pico-8 play session: hold ← + tap ❎

[t = 1 s] hold ← ~1s, tap ❎ ~2×
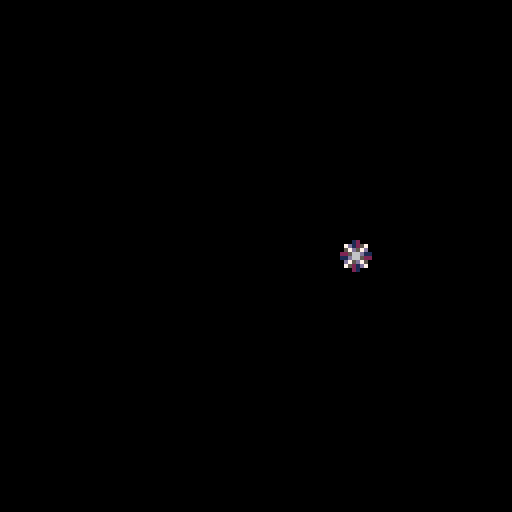
[t = 6 s] hold ← ~6s, tap ❎ ~10×
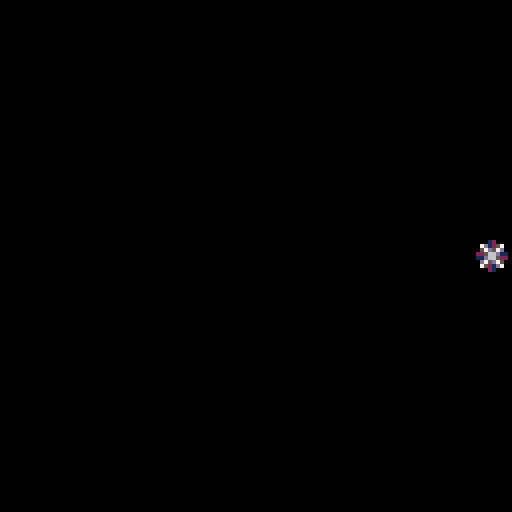

pico-8 cartridge
version 18
__lua__
-- toy box jam start cart
-- [redacted]
-- sprites/sfx/code: that tom hall
-- sprites/sfx: lafolie
-- [redacted]
-- [redacted]
-- additional code: see functions
-- if you did a function that is
-- uncredited, let me know!
-------------------------------
-- this contains a set of
-- creative assets to play
-- with. everyone has the same
-- set of "toys"... what will
-- you make of 'em?
-------------------------------
-- resources:
--
-- random useful sprites
--  (just go look or see asset list!)
-- random useful sfx
-- -00-21:sfx
-- -22-59:songs
-- -60-63:sfx

-- [redacted]
-- 00 happy land
-- 06 chill
-- 12 scary dungeon
-- 18 fight
-- 21 evil
-- 23 defeat
-- 24 celebrate
-- 25 puzzle
-- 29 sand

-- 33 read or wait my dude by that tom hall
-- (not on gruber level, but useful)
-------------------------------
function _init()
	
end

-->8
-- update tab
-------------------------------
function _update60()
	
end -- fn


-->8
--draw tab
-------------------------------
function _draw()
	cls()
	st=t()
	
	spr(0,(-st*100)%136-8,60)
end -- fn
------------------------------
__gfx__
00012000606660666066606660666066606660666066606616666661feeeeee87bbbbbb30000004000000030000300000b0dd030777777674f9f4fff7999a999
07d1257000000000000000000000000000000000007777006d6666d6e8888882b3333331040000000300000003000030d3000b0d76777777fffff9f49999979a
057d57d0666066606660566060333306608888066676d75062444426e8811882b33773310000040000000300000003b0000b030077777677ff4fffff99a99999
22566d11000000000000000000333300008888000077770064222246e8866882b3366531000400000003000000b00bb0b0030000777677779fff9ff999997997
11d6652206660666066605666033330660888806067d675664442446e8877282b3355131400000003000000030b30b003000dd0b677777774fffff9fa9999979
0d75d750000000000000000000331300008818000077770064222a96e8822182b33113310000000400000003003b00030b00000377777776ff4fffff999a9999
07521d70660666066606660660331306608818066605550664424446e8888882b33333310400000003000000030b00000300b00076777777ff9ff9ff99999799
0002100000000000000000000033330000888800000000006422224682222222311111110000400000003000000030000dd030b077776777f9ffff4f979999a9
111c111c7ccc7cc70000000005500550005070500500700000dddd00656565650d0aa000000aa000760000000766660006566650777777500007a90000000070
11c111c177ccc7cc000000000765676005076005000760050dddddd0666666650df99f000df99f0006500000766550000666666576666650000a0000000006d6
1c111c11c77ccc7c00000000076007605076660050766700dddddddd662226650de11e000de11e0700650000664500000659405676565650000aa90000006d60
c111c111cc77ccc7076007600765676050766605007676000555555066666665d55660070d66660200065006650450000009400076666650000a00000006d000
111c111c7cc77ccc07656760076007600766767007667670066666606655566509066602d5d6609200006560650045000009400076565650000a0000076d0000
11c111c1c7cc77cc0760076000000000576676655761166506dd6c6066111665000cc092090cc00200000650600004500009400076565650007aa9007dd6d000
1c111c11cc7cc77c1765676100000000766767667610016606dd6c606611166500c11c0200c11c000000604500000045000940000766650000a00a006d06d000
c111c1117cc7cc771d211d2100000000565655656610016606dd6660cc444ccc044004400440044000060004000000040009400000555000009aa900076d0000
0bb3b3b030bbb0030150051001500510940000499999999994000049000099997667060000065000d777777dd55550000076dc0000999900000000000007d000
bb3b3b350bbb3300157556511575515194544449444444444444444400094444641605000065d650566666657665d650075555d0094444900000000000766d00
b3b33333bb3bbb305757651557576515945555490550055004555550009440006666666065616560566666657661656001c6dc109444444900000000076666d0
b3333335b3b3b33505766650057656509400004904500450045004500944000011111156006176d011111155766176d007cc6d50999aa9990000000000044000
0b4334503bbb3b3505666650056565509400004904500450045004509945400076d176d57661110076d176d57661110007cc6d50955aa5590007d00000094000
0009450033b3b355575665155516551594544449045004500454445094405400656165606161d650656165607661d65007cc6d509544444900766d0000094000
0009450003335550156551511155515194555549444444444455554494000544d650d65064616560d650d6507661656007cc6d5095444449076666d000094000
095454540033350301500510015005109400004999999999940000499400004900000000766176d000000000d55176d00066d500999999990004400000094000
000990000777770000077000007dd500007665000554455000007000067666500007000099999999750705607776777677777776777777767777777677777776
049aa94075666660007667000007500007666650554444550000770000565100007a900090040405565656507665766576666665766666657766665576666665
49a99a940065d56000077000077665507666666545444454000076700067650007aaa90094444445057775007665766576555565766776657676656576666665
9a9aa9a900666660076666707766665576565565455a9554000077770067650007aaa90090004005767766606555655576566765767665657667566576666665
9a9aa9a900655d60765555677666666576666665411a911407007000006765000a99990094444445057665007677767776566765767665657667566576666665
49a99a94006666606500005676666665765565654445544476666667006765007556559095555555565656506576657676577765766556657676656576666665
049aa940006777775650056577666655766666654444444407666670006765000aaaa90000055000750605606576657676666665766666657766665576666665
00499400005555500567765007766550655555555444444500777700067666500000000005064005000000005565556565555555655555556555555565555555
00000000000005d9007a4200000000000000000900009999900a000000000000000000000049400000040000a7a9999900076000000000000001000000000000
0e82e82000555d5507a9942000000000000909aa009999aa09000a900009000009009090049a94000049400004a994400007610000111000001c10000eeeee20
e788888205d6d5550a999940000000000000aaaa09a9aaaa00009000008aa800008aa80049a7a940049a9400097999400007610001ccc10001c7c1007262626c
e88888825d7ddd500a99994000000009090a9a9a099a9909a000000000a77a9009a77a009a777a9449a7a94009a99990707765071c777c1001c7c10015252520
0888882056dddd500a9999400000a09a00a9a9a999a997900090000009a77a0000a77a9049a7a940049a9400099a99407667665601ccc10001c7c10002e50000
0088820055ddd5500ae999400000099a09aa9a7799a970000a000000008aa800008aa800049a940000494000009994007676656500111000001c10005e200000
000820000555550007fe9420000099a70aa9a7779aa090000900000000009000090900900049400000040000000a900007655651000000000001000025200000
0000000000555000007942000009aa779aaa97779aa90000000000000000000000000000000400000000000007a9994000766510000000000000000000000000
000550000005500005677650000550000567765000ddd0000000000000033000060aa05065656565757575751111111111111111111111112888888212888821
00566500005666000567765000566500567777650d666d0003333330033bb33006aa00505dddddd66060606015555555555555555555555188eeee88288ee882
0567765066677760567777650567765067766776d67666d033bbbb3333b77b3306a00a506d5555d5575757571565505050505050505556518ea77ae888eaae88
5677776577777776567777655675576577655677d66666d03b7777b33b7777b30600aa505d5cc6d6060606061555550505050505050555518e7777e88ea77ae8
6777777677777777677557765675576556500565dd666d503b7777b33b7777b3060aa0506d5cc6d5757575751555505050505050505555518e7777e88ea77ae8
77777777666775577777777705677650050000500dddd50033bbbb3333b77b3306aa00505d5666d6606060601555550505050505050555518ea77ae888eaae88
56666665005677505666666500566500000000000055500003333330033bb33006a00a506dddddd55757575715655050505050505055565188eeee88288ee882
05555550000566000555555000055000000000000000000000000000000330000600aa5055555555060606061555555555555555555555512888888212888821
00aaaa000007000000dddd0000dddd000022220050222205bb0bb0bb0b0bb0b00000bbb000000000000990003bb1000000666000000770000076660000766600
0a999940000e00000d7cc7d00d7cc7d0552882550528825003abba30b3abba3b000b1b1ba000bbb000007900b3b3b10006000600007755000702826007282060
a979979400e88000d70cc07dd77cc77d22588522225885220bbbbbb00bbbbbb00a0bbbbbb00b1b1b009a9990bb3bbb1060700060077665500602825006282050
a71991740e111800d77cc77dd70cc07d271881722708807203baab3003baab30b00b3707b00bbbbb0979a99913b3b3b160000060775555550066550000665500
a9999994e8191880dccccccddccccccd2888888228888882b003300b00033000b00bbb00b00b370799a999790bbb3bb160000060775e275507d75d6007d75d60
a992299408111820dcc11ccddcc11ccd28881882288188820b3bb3b00b3bb3b0bb0bbbb0bb0bb3309997aa9901b3b3b106000600775227557d7dd5d67d7dd5d6
b30880d5008882000dccccd00dceecd0028888299288882000bbbb00b0bbbb0b0bb0bbbbbbb0bbbb0999a990001bbb3000666000777776557d7dd5d57d7dd5d5
ff0ee0660008200000dddd0000dddd0099222290092222990bb33bb000b33b0000bbbbb00bbbbbb0009a99000001110b00000000055555500665565006655650
08000080a00700b00056650000077000004aa4000077770000777700000000076776d7765000000000d7cd0009aaaa900000567700a7777d0007700000077000
0000000007a00bba056766500076650044a77a4407666670000666700000007676675665650000000d77ccd09a1aa1a9000567760a6666dd0076670000700700
00880800077bba7b5676666500766500aa7777aa71166117a0776657000007667667566566500000d777cccd9a5aa5a905677775a7777d5d0766667007000070
8008e808b0b7aab067666666007665004aa77aa4712662177a6666660000766676675665666500007777cccc9aaaaaa95677775076666d5d7666666770000007
008ee80000ba7ab0666666660076650004a77a40066116606d666666000766667667566566665000dcccdddd09affa900567777676666d5d0005500000077000
000888000b7b77ab56666665007665004a7aa7a405666650d05661150076666676675665666665000dccddd09a9aa9a95677766576666d5d0006600000700700
000000800ab0b7aa05666650076666504aa44aa4006116000006665007666666766756656666665000dcdd00a900009a6777655076666dd00006600007000070
08008000ab0000a00056650006555550aa4004aa0056650000665000766666666552155666666665000dd0009a9009a9776650006ddddd000006600070000007
2002821000028210202000000006822d02822222020220d000000000000000000000000000000000007665000076650005555555555555555555555055677655
0211111122111111022282100026cdcd1111110002200d0000000000000000000000000000000000075006500750065055666666666666666666665556555565
11ddcdcd01ddcdcd001111110216ddddddcdcddd21ddd00002000000000000000000000000000000065006500650000056676767676767676767766556677665
006ddddd106ddddd66ddcdcd0016dddd66666d0081cddd0022ddd000000000000000000000000000766666657666666556777777777777777777776556677665
006d5ddd006d5ddd600ddddd0015ddd066dddd001ddddd008dddd000002282000202820002222200766166657663666556777676767676767676776555677655
0065111d0065111d0005ddd00052111056d111111c66d1111dddd1000221166600211110002282dd766166657663666556766676666666666767766556555565
00520010005200100552211100520010052200000d6661001d66611100666c10011dddd000111110766666657666666556776756666666667577666556677665
0502001005020010500200100502001000502000000552221d666222666dddc066666666666dddd0655555556555555556766665555555555667766556677665
0028210020000000002821002200000002228200005000000000000000000000c0c6cc0000777700056650000000000056677665555575555566765555555555
02111110222821000211111002282100221116660205002002022210202221000cccccc0071111605600650007a00a7056776665565755665555555556677665
d21ddcd60111111021ddcdcd0111111000666c10022560220022822102282210cdd7d7d071111115607006000a9009a056677665565757676565565655555555
d1dd66660ddddcd0666ddddd0dddcdc0066dddcd101d5682011111111111111006ddddd071100115600006000000000056776665575757777576755757777775
00d66d00066dddd06066dd00066dddd05555dd0011ddd62206ddcdcd0ddcdcd00d665ddd71100115560065000000000056677665575756766557675675555557
202211000066dd00001221000066dd00021dd00000dd661260d5dddd6d5dddd000c5ccc071111115056694500a90000056776665565756666565565655677655
02000010002212000110020000221100200100000dd6dc116552ddd16522dd11005c00c0061111500000094507a0000056677665565755665555555556776665
0000000100012000000000200002100000100000d000c1105220011152220001050c00c000555500000000940000000056776665555575555567665556677665
0028226000000000628210000022000022000000222200001112000006822d0026822d0077777777002820000077770056776675555755555677666556776665
002222600028220026111100081d0000820d0000228110001112800026cdcd0016cdcd0000000000028e8200076566d056676756665575656577666556677665
061221600022222006dcdc00621d0000612d000011dcd00011dc600016dddd0006dddd000600600608e7e8007665666d56777667676575657667766555776655
06d11dd0061221160ddddd00611c0200611c0200d66665d5dddd656506dddd0006dddd000000000008eee8007665556d56677777777575757777766575555557
0dd1d1d00dd11ddd05dddd006cdd52016cdd5201dddd0d00ddd6060005ddd00005ddd00000500500028e82007666666d56667676767575756767666557777775
005111000dd1d1dd522dd0d0d66d5211d6665211211100001112000005221110052211100000000000282000076666d056666666666575656666666555555555
0015000000551110220100000d6652100dd6521020001000100020005002000150020001010100100028200000dddd0055666666665575656666665556677665
00105000001051000110000000dd510000dd51002000010010000200500000005000000000000000002820000000000005555555555755555555555055555555
062281100000000000400000202821000028210000282100000000000000000000000000000000007777777711111100566666660015d0005666666500000000
6d6dcdc00000122240900040111111102111111021111110030100000606330000003300000000007555555717777610655115510015d0006666666600000000
506dddd0000dd18090a040900ddbdbd00ddbdbd01ddbdbd003013300663138300031383000077000756556571777610065155551001d50006000000601111110
506dddd0000ddd11a00090a40666dddd1666dddd0666dddd00313830633313300633133000766700755555571776610051155551000d15006000000605555550
5006ddd000ddddd10405a00900d5dd0000d5dd0000d5dd00003313303331301363313013005665007555555717667610655115110001d5006000000605555550
00021111002d6dd00905004a005111000052110000521100033130131110000011100000000550007565565716116761655551510001d0006000000605155150
000200010222166d0a5000900520001005002000052201001110000010000000100000000000000075555557010016716555515100105d006000000605111150
0002000020011006dd1110a05020000050010000500001001000000000000000000000000000000077777777000001105111111500150d000000000005111150
66666666666666666666666666666666666666666666666666666666666666666666666666666666666666666666666666666666666666666666666666666666
55555555555775555775775557757755555775555775577557777555555775555557755555577555775557755557755555555555555555555555555555555775
55555555555770555770770577777775557777755770770057777055555770555577005555557755577577005557705555555555555555555555555555557700
55555555555770555500500557707700577770005507700555770775555500555577055555557705777777755777777555555555577777755555555555577005
55555555555500555555555577777775550777755577077557707700555555555577055555557705577077005557700055775555550000005555555555770055
55555555555775555555555557707700577777005770077057707705555555555557755555577005770057755557705555770555555555555577555557700555
55555555555500555555555555005005550770055500550055775775555555555555005555550055500555005555005557700555555555555577055555005555
66666666666666666666666666666666666666666666666666666666666666666666666666666666666666666666666666666666666666666666666666666666
66666666666666666666666666666666666666666666666666666666666666666666666666666666666666666666666666666666666666666666666666666666
55777755555775555777775557777755555777755777777555777755577777755577775555777755555775555557755555557755555555555577555557777755
57700775557770555500077555000775557707705770000057700005550007705770077557700775555770555557705555577005557777555557755555000775
57705770555770555577770055577700577007705777775557777755555577005577770055777770555500555555005555770055555000055555775555577700
57705770555770555770000555550775577777705500077557700775555770055770077555500770555775555557755555577555557777555557700555550005
55777700557777555777777557777700550007705777770055777700555770555577770055777700555770555557705555557755555000055577005555577555
55500005555000055500000055000005555555005500000555500005555500555550000555500005555500555577005555555005555555555550055555550055
66666666666666666666666666666666666666666666666666666666666666666666666666666666666666666666666666666666666666666666666666666666
66666666666666666666666666666666666666666666666666666666666666666666666666666666666666666666666666666666666666666666666666666666
55777755557777555777775555777755577777555577777555777775557777555775577555777755555577755775577557755555575555755775577555777755
57700775577007755770077557700775577007755770000057700000577000055770577055577005555557705770770057705555577557705777577057700775
57707770577777705777770057705500577057705777775557777755577077755777777055577055555557705777700557705555577777705777777057705770
57705000577007705770077557705775577057705770000557700005577057705770077055577055577557705770775557705555577777705770777057705770
55777775577057705777770055777700577777005577777557705555557777005770577055777755557777005770577555777775577007705770577055777700
55500000550055005500000555500005550000055550000055005555555000055500550055500005555000055500550055500000550055005500550055500005
66666666666666666666666666666666666666666666666666666666666666666666666666666666666666666666666666666666666666666666666666666666
66666666666666666666666666666666666666666666666666666666666666666666666666666666666666666666666666666666666666666666666666666666
55777755557777555777775555777775577777755775577557755775577557755775577557755775577777755777775557755555577777555557755555555555
57700775577007755770077557700000555770005770577057705770577777705577770055777700550077005770000555775555550077055577775555555555
57777700577057705777770055777755555770555770577057705770577777705557700555577005555770055770555555577555555577055770077555555555
57700005577077005770077555500775555770555770077055777700577007705577775555577055557700555770555555557755555577055500550055555555
57705555557707755770577057777700555770555577770055577005570055705770077555577055577777755777775555555775577777055555555557777775
55005555555005005500550055000005555500555550000555550055550555505500550055550055550000005500000555555500550000055555555555000000
66666666666666666666666666666666666666666666666666666666666666666666666666666666666666666666666666666666666666666666666666666666
__gff__
000101010181010001000000000000000000000000000000000000000000020000000000000000000000000000000000000000000000000000000000000000000000000000000c0000040400000000000000000000000000000000000000000000000000000000000c0c00000000000000000001000000000000000001000000
0000000000000000000001010000000000000000000000000000000000000000000000000000000000000000000000000000000000000000000000000000000000000000000000000000000000000000000000000000000000000000000000000000000000000000000000000000000000000000000000000000000000000000
